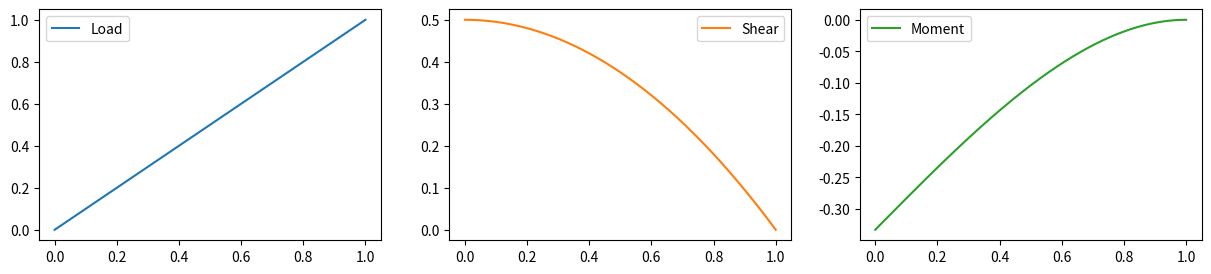
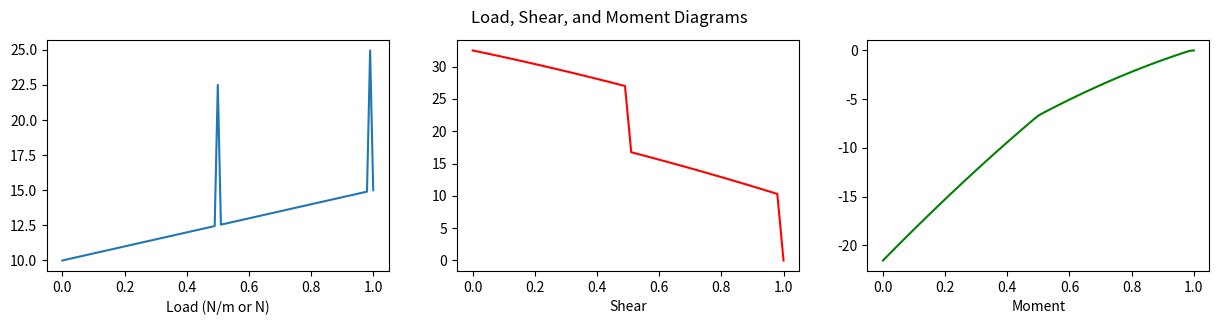

These charts were generated, in order, by the following Python code:
import numpy as np
import pandas as pd


# Length of the beam in meters
L = 1.0

# Linear load (positive load is in downward direction)
init = 0.0      # in N
slope = 1.0      # in N/m

# Linear load function
def linear_load(slope,init,x):
    return slope*x + init

# Decide on the number of steps and calculate the width of each step
# More steps means more accuracy but more computational expense
# 'delta' is the width of each step
steps = 1001
delta = L/(steps-1)

# Create an array of our x values from L to 0
# Then create a DataFrame (i.e. a table) to hold our values for w, V, and M
x_array = np.linspace(L,0,steps)
loads = pd.DataFrame(index=x_array, columns=['Load','Shear','Moment'], dtype=object)
print(x_array)

# Populate the load values for every position x
# and set the shear and moment values at x = L
loads.Load = linear_load(slope,init,x_array)
V = 0
M = 0

# Enter the first line into our DataFrame with the
# initial values of w, V, and M
# Notice that the first row of loads.Load is at
# the end of the beam (that is, at x = L)
loads.iloc[0] = [loads.Load.iloc[0],V,M]
print(loads.Load)

# Loop through each "step" and add to the value of V and M
# This is how we are integrating using discrete values
for i in range(len(x_array)-1):
    # Add the new weight load on this step to the shear total
    V = V + (loads.Load.iloc[i]+loads.Load.iloc[i+1])/2.0 * delta
    loads.iloc[i+1] = [loads.Load.iloc[i+1],V,0]
    # Add the new shear on this step to the moment total
    M = M - (loads.Shear.iloc[i]+loads.Shear.iloc[i+1])/2.0 * delta
    loads.iloc[i+1] = [loads.Load.iloc[i+1],V,M]

loads.plot(subplots=True,layout=[1,3],figsize=[15,3]);

L = 1.0          # in m
init = 10.0      # in N
slope = 5.0      # in N/m
points = pd.Series(index=[0.5,0.99], data=[10.0,10.0])
steps = 101
delta = L/(steps-1)
x_array = np.linspace(L,0,steps)

def point_loads(x_array,points,delta,loads):
    # Loop through every "step" in the x-direction
    for i in range(len(x_array)-1):
        # Check to see if there is a point load in this step
        for p in points.index:
            if p <= x_array[i] and p > x_array[i+1]:
                # Add the point load to the load function 
                # 'Load_image' is added here as fourth element in the DataFrame
                # to make our plots more readable later on...
                loads.iloc[i] = [loads.Load.iloc[i] + points[p]/delta,0,0, 
                                 loads.Load_image.iloc[i] + points[p]]
    return loads

# Set up the DataFrame with initial values
loads = pd.DataFrame(index=x_array, columns=['Load','Shear','Moment','Load_image'], dtype=object)
loads.Load = linear_load(slope,init,x_array)
loads.Load_image = linear_load(slope,init,x_array)
loads.Shear = 0.0
loads.Moment = 0.0
loads = point_loads(x_array,points, delta,loads)
V = 0
M = 0
loads.iloc[0] = [loads.Load.iloc[0],V,M,loads.Load_image.iloc[0]]

# Loop through the steps and integrate the load and shear
for i in range(len(x_array)-1):
    V = V + (loads.Load.iloc[i]+loads.Load.iloc[i+1])/2.0 * delta
    loads.iloc[i+1] = [loads.Load.iloc[i+1],V,0,loads.Load_image.iloc[i+1]]
    M = M - (loads.Shear.iloc[i]+loads.Shear.iloc[i+1])/2.0 * delta
    loads.iloc[i+1] = [loads.Load.iloc[i+1],V,M,loads.Load_image.iloc[i+1]]

# Plot the load, shear, and moment diagrams
import matplotlib.pyplot as plt
fig, axs = plt.subplots(1, 3, figsize=(15, 3))
axs[0].plot(loads.Load_image)
axs[1].plot(loads.Shear, color='red')
axs[2].plot(loads.Moment.index, loads.Moment, color='green')
fig.suptitle('Load, Shear, and Moment Diagrams');
axs[0].set_xlabel('Length (m)')
axs[1].set_xlabel('Length (m)')
axs[2].set_xlabel('Length (m)')
axs[0].set_xlabel('Load (N/m or N)')
axs[1].set_xlabel('Shear')
axs[2].set_xlabel('Moment')

